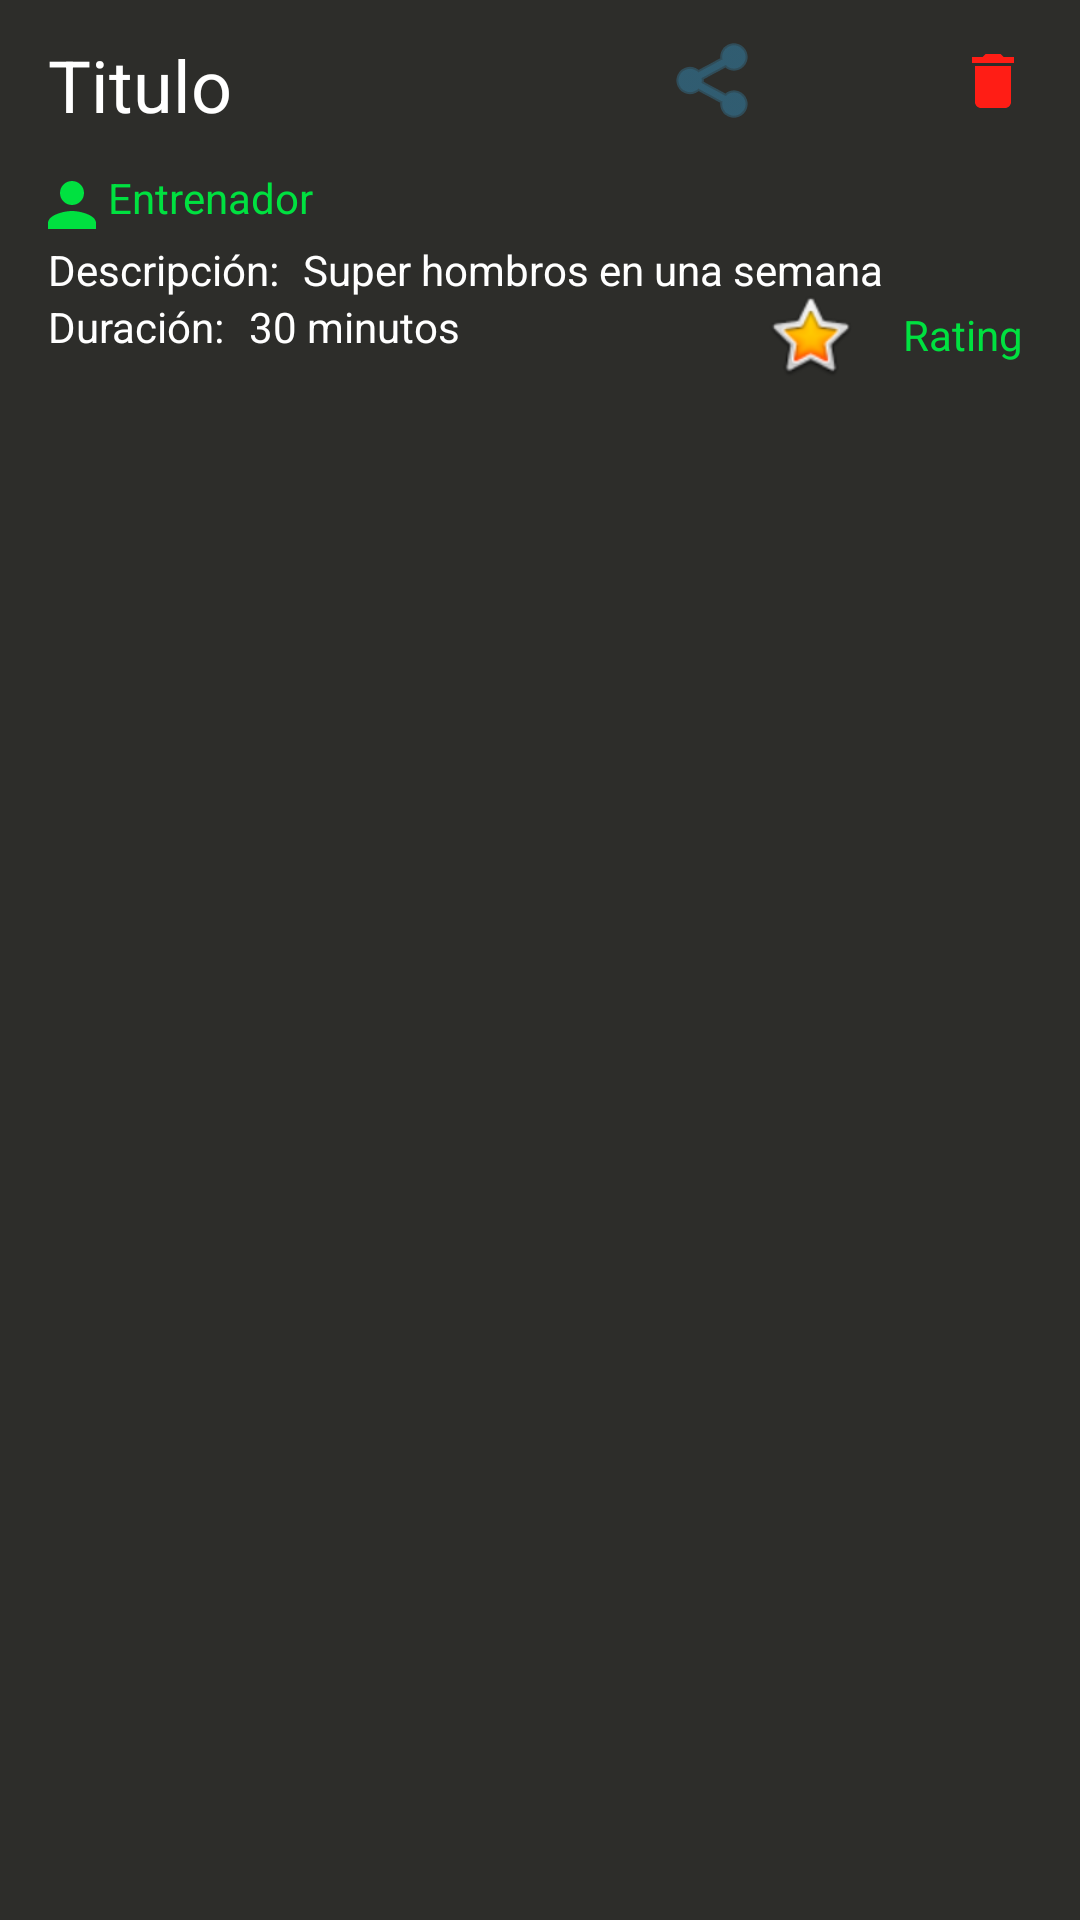

Layout XML and referenced resources for this Android screen:
<!-- AndroidManifest.xml: application theme Theme.Qfitapp -->
<!-- res/layout/routine_as_item.xml -->
<?xml version="1.0" encoding="utf-8"?>
<androidx.constraintlayout.widget.ConstraintLayout xmlns:android="http://schemas.android.com/apk/res/android"
    xmlns:app="http://schemas.android.com/apk/res-auto"
    xmlns:tools="http://schemas.android.com/tools"
    android:id="@+id/routineItem"
    android:layout_width="match_parent"
    android:layout_height="wrap_content"
    android:background="@color/greyFront"
    android:clickable="true"
    android:fadingEdge="vertical"
    tools:context=".ui.Routine">
    android:orientation="vertical">

    <ImageButton
        android:id="@+id/buttonShare"
        android:layout_width="30dp"
        android:layout_height="30dp"
        android:layout_marginTop="12dp"
        android:layout_marginEnd="16dp"
        android:backgroundTint="#00FFFFFF"
        android:clickable="true"
        android:tint="@color/blue"
        app:layout_constraintEnd_toStartOf="@+id/buttonFav"
        app:layout_constraintTop_toTopOf="parent"
        app:srcCompat="@android:drawable/ic_menu_share" />


    <TextView
        android:id="@+id/descripcion"
        android:layout_width="wrap_content"
        android:layout_height="wrap_content"
        android:layout_alignBottom="@+id/routineTrainer"
        android:layout_marginStart="16dp"
        android:text="@string/descripcion"
        android:textColor="@color/white"
        app:layout_constraintStart_toStartOf="parent"
        app:layout_constraintTop_toBottomOf="@+id/routineTrainer" />

    <TextView
        android:id="@+id/routineDescription"
        android:layout_width="wrap_content"
        android:layout_height="wrap_content"
        android:layout_alignParentTop="true"
        android:layout_marginStart="8dp"
        android:layout_toEndOf="@+id/descripcion"
        android:text="Super hombros en una semana"
        android:textColor="@color/white"
        app:layout_constraintStart_toEndOf="@+id/descripcion"
        app:layout_constraintTop_toBottomOf="@+id/routineTrainer" />

    <TextView
        android:id="@+id/duracion"
        android:layout_width="wrap_content"
        android:layout_height="wrap_content"
        android:layout_below="@+id/descripcion"
        android:layout_marginStart="16dp"
        android:text="@string/duracion"
        android:textColor="@color/white"
        app:layout_constraintStart_toStartOf="parent"
        app:layout_constraintTop_toBottomOf="@+id/descripcion" />

    <TextView
        android:id="@+id/routineDuration"
        android:layout_width="wrap_content"
        android:layout_height="wrap_content"
        android:layout_below="@+id/routineDescription"
        android:layout_marginStart="8dp"
        android:layout_toEndOf="@+id/duracion"
        android:text="30 minutos"
        android:textColor="@color/white"
        app:layout_constraintStart_toEndOf="@+id/duracion"
        app:layout_constraintTop_toBottomOf="@+id/descripcion" />

    <TextView
        android:id="@+id/routineRating"
        android:layout_width="102dp"
        android:layout_height="31dp"
        android:layout_marginTop="96dp"
        android:layout_marginEnd="4dp"
        android:drawableStart="@android:drawable/btn_star_big_on"
        android:gravity="center"
        android:text="Rating"
        app:layout_constraintEnd_toEndOf="parent"
        app:layout_constraintTop_toTopOf="parent" />

    <TextView
        android:id="@+id/routineTitle"
        android:layout_width="wrap_content"
        android:layout_height="wrap_content"
        android:layout_alignParentTop="true"
        android:layout_marginStart="16dp"
        android:layout_marginTop="12dp"
        android:text="Titulo"
        android:textColor="@color/white"
        android:textSize="24sp"
        app:layout_constraintStart_toStartOf="parent"
        app:layout_constraintTop_toTopOf="parent" />

    <ImageButton
        android:id="@+id/buttonFav"
        android:layout_width="30dp"
        android:layout_height="30dp"
        android:layout_marginTop="12dp"
        android:layout_marginEnd="60dp"
        android:backgroundTint="#00FFFFFF"
        android:clickable="true"
        android:tint="@color/green"
        app:layout_constraintEnd_toEndOf="parent"
        app:layout_constraintTop_toTopOf="parent"
        app:srcCompat="@drawable/ic_baseline_favorite_24" />

    <ImageButton
        android:id="@+id/buttonRemFav"
        android:layout_width="30dp"
        android:layout_height="30dp"
        android:layout_marginStart="16dp"
        android:layout_marginTop="12dp"
        android:backgroundTint="#00FFFFFF"
        android:src="@drawable/ic_baseline_delete_red_24"
        app:layout_constraintStart_toEndOf="@+id/buttonFav"
        app:layout_constraintTop_toTopOf="parent" />

    <TextView
        android:id="@+id/routineTrainer"
        android:layout_width="wrap_content"
        android:layout_height="wrap_content"
        android:layout_alignParentTop="true"
        android:layout_marginStart="12dp"
        android:layout_marginTop="12dp"
        android:drawableStart="@drawable/ic_baseline_person_green_24"
        android:text="Entrenador"
        android:textColor="@color/green"
        app:layout_constraintStart_toStartOf="parent"
        app:layout_constraintTop_toBottomOf="@+id/routineTitle" />

</androidx.constraintlayout.widget.ConstraintLayout>
<!-- resources referenced by this layout -->
<resources>
  <color name="blue">#337CA0</color>
  <color name="green">#00E140</color>
  <color name="greyFront">#2D2D2A</color>
  <color name="white">#FFFFFFFF</color>
  <!-- drawable ic_baseline_delete_red_24 (drawable) -->
  <vector android:height="24dp" android:tint="#FF1D15"
      android:viewportHeight="24" android:viewportWidth="24"
      android:width="24dp" xmlns:android="http://schemas.android.com/apk/res/android">
      <path android:fillColor="@android:color/white" android:pathData="M6,19c0,1.1 0.9,2 2,2h8c1.1,0 2,-0.9 2,-2V7H6v12zM19,4h-3.5l-1,-1h-5l-1,1H5v2h14V4z"/>
  </vector>
  <!-- drawable ic_baseline_person_green_24 (drawable) -->
  <vector android:height="24dp" android:tint="#00E140"
      android:viewportHeight="24" android:viewportWidth="24"
      android:width="24dp" xmlns:android="http://schemas.android.com/apk/res/android">
      <path android:fillColor="@android:color/white" android:pathData="M12,12c2.21,0 4,-1.79 4,-4s-1.79,-4 -4,-4 -4,1.79 -4,4 1.79,4 4,4zM12,14c-2.67,0 -8,1.34 -8,4v2h16v-2c0,-2.66 -5.33,-4 -8,-4z"/>
  </vector>
  <string name="descripcion">Descripción: </string>
  <string name="duracion">Duración: </string>
  <style name="Theme.Qfitapp" parent="Theme.MaterialComponents.DayNight.NoActionBar"> //.NoActionBar - DarkActionBar y comentar la linea 79 de mainactivity.java
          
          <item name="colorPrimary">@color/green</item>
          <item name="colorPrimaryVariant">@color/greyBack</item>
          <item name="colorOnPrimary">@color/white</item>
          
          <item name="colorSecondary">@color/blue</item>
          <item name="colorSecondaryVariant">@color/red</item>
          <item name="colorOnSecondary">@color/black</item>
          
          <item name="android:statusBarColor" tools:targetApi="l">?attr/colorPrimaryVariant</item>
          
          
          
          <item name="android:windowBackground">@color/greyBack</item>
          
          
          <item name="android:textColor">?attr/colorPrimary</item>
          <item name="android:panelColorForeground">@color/red</item>
      </style>
  <color name="greyBack">#1E1E1E</color>
  <color name="red">#FF1D15</color>
  <color name="black">#FF000000</color>
</resources>
